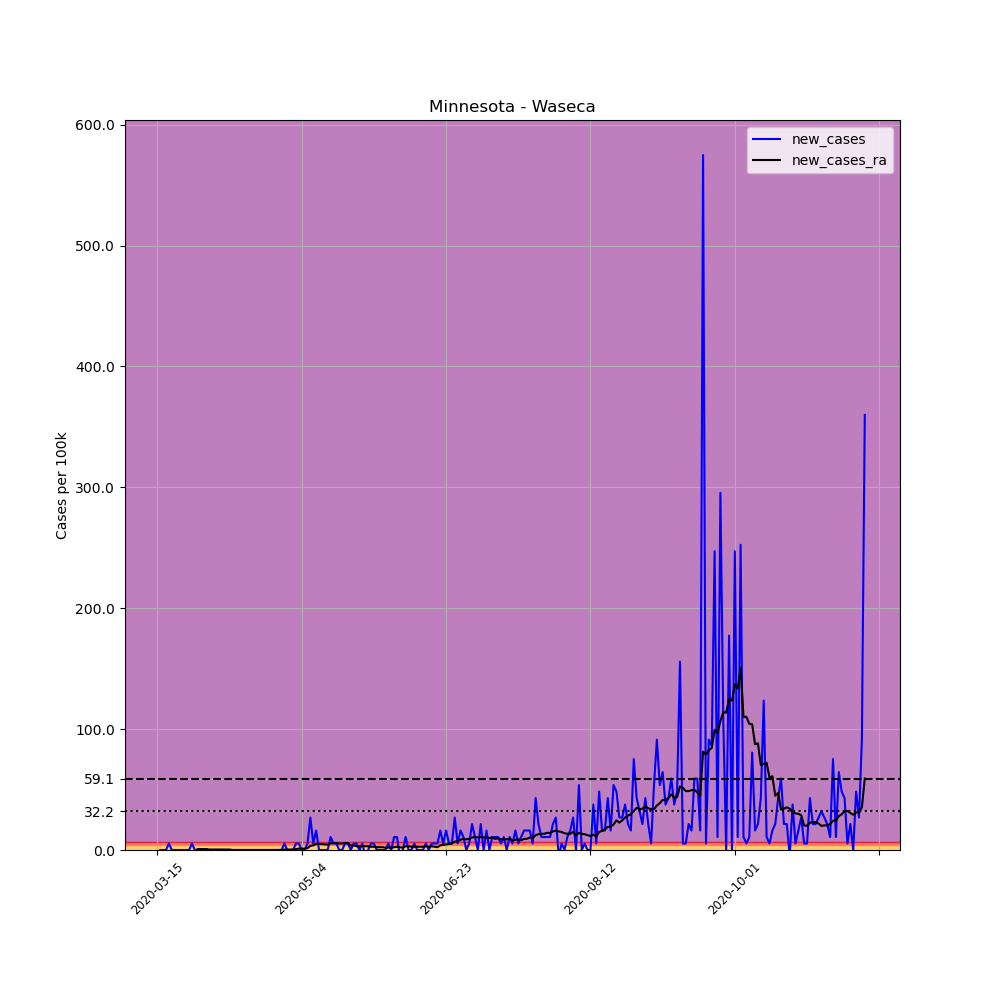

The table this chart was drawn from, first rows:
, date, county, state, fips, cases, deaths, COUNTY, STNAME, CTYNAME, POPESTIMATE2019, per_100k, new_cases, new_cases_ra
99934, 2020-03-15, Waseca, Minnesota, 27161, 1, 0, 161, Minnesota, Waseca, 18612, 5.373, , 
99935, 2020-03-16, Waseca, Minnesota, 27161, 1, 0, 161, Minnesota, Waseca, 18612, 5.373, 0.0, 
99936, 2020-03-17, Waseca, Minnesota, 27161, 1, 0, 161, Minnesota, Waseca, 18612, 5.373, 0.0, 
99937, 2020-03-18, Waseca, Minnesota, 27161, 1, 0, 161, Minnesota, Waseca, 18612, 5.373, 0.0, 
99938, 2020-03-19, Waseca, Minnesota, 27161, 2, 0, 161, Minnesota, Waseca, 18612, 10.75, 5.373, 
99939, 2020-03-20, Waseca, Minnesota, 27161, 2, 0, 161, Minnesota, Waseca, 18612, 10.75, 0.0, 
99940, 2020-03-21, Waseca, Minnesota, 27161, 2, 0, 161, Minnesota, Waseca, 18612, 10.75, 0.0, 
99941, 2020-03-22, Waseca, Minnesota, 27161, 2, 0, 161, Minnesota, Waseca, 18612, 10.75, 0.0, 
99942, 2020-03-23, Waseca, Minnesota, 27161, 2, 0, 161, Minnesota, Waseca, 18612, 10.75, 0.0, 
99943, 2020-03-24, Waseca, Minnesota, 27161, 2, 0, 161, Minnesota, Waseca, 18612, 10.75, 0.0, 
99944, 2020-03-25, Waseca, Minnesota, 27161, 2, 0, 161, Minnesota, Waseca, 18612, 10.75, 0.0, 
99945, 2020-03-26, Waseca, Minnesota, 27161, 2, 0, 161, Minnesota, Waseca, 18612, 10.75, 0.0, 
99946, 2020-03-27, Waseca, Minnesota, 27161, 3, 0, 161, Minnesota, Waseca, 18612, 16.12, 5.373, 
99947, 2020-03-28, Waseca, Minnesota, 27161, 3, 0, 161, Minnesota, Waseca, 18612, 16.12, 0.0, 
99948, 2020-03-29, Waseca, Minnesota, 27161, 3, 0, 161, Minnesota, Waseca, 18612, 16.12, 0.0, 0.7676
99949, 2020-03-30, Waseca, Minnesota, 27161, 3, 0, 161, Minnesota, Waseca, 18612, 16.12, 0.0, 0.7676
99950, 2020-03-31, Waseca, Minnesota, 27161, 3, 0, 161, Minnesota, Waseca, 18612, 16.12, 0.0, 0.7676
99951, 2020-04-01, Waseca, Minnesota, 27161, 3, 0, 161, Minnesota, Waseca, 18612, 16.12, 0.0, 0.7676
99952, 2020-04-02, Waseca, Minnesota, 27161, 3, 0, 161, Minnesota, Waseca, 18612, 16.12, 0.0, 0.3838
99953, 2020-04-03, Waseca, Minnesota, 27161, 3, 0, 161, Minnesota, Waseca, 18612, 16.12, 0.0, 0.3838
99954, 2020-04-04, Waseca, Minnesota, 27161, 3, 0, 161, Minnesota, Waseca, 18612, 16.12, 0.0, 0.3838
99955, 2020-04-05, Waseca, Minnesota, 27161, 3, 0, 161, Minnesota, Waseca, 18612, 16.12, 0.0, 0.3838
99956, 2020-04-06, Waseca, Minnesota, 27161, 3, 0, 161, Minnesota, Waseca, 18612, 16.12, 0.0, 0.3838
99957, 2020-04-07, Waseca, Minnesota, 27161, 3, 0, 161, Minnesota, Waseca, 18612, 16.12, 0.0, 0.3838
99958, 2020-04-08, Waseca, Minnesota, 27161, 3, 0, 161, Minnesota, Waseca, 18612, 16.12, 0.0, 0.3838
99959, 2020-04-09, Waseca, Minnesota, 27161, 3, 0, 161, Minnesota, Waseca, 18612, 16.12, 0.0, 0.3838
99960, 2020-04-10, Waseca, Minnesota, 27161, 3, 0, 161, Minnesota, Waseca, 18612, 16.12, 0.0, 0.0
99961, 2020-04-11, Waseca, Minnesota, 27161, 3, 0, 161, Minnesota, Waseca, 18612, 16.12, 0.0, 0.0
99962, 2020-04-12, Waseca, Minnesota, 27161, 3, 0, 161, Minnesota, Waseca, 18612, 16.12, 0.0, 0.0
99963, 2020-04-13, Waseca, Minnesota, 27161, 3, 0, 161, Minnesota, Waseca, 18612, 16.12, 0.0, 0.0
99964, 2020-04-14, Waseca, Minnesota, 27161, 3, 0, 161, Minnesota, Waseca, 18612, 16.12, 0.0, 0.0
99965, 2020-04-15, Waseca, Minnesota, 27161, 3, 0, 161, Minnesota, Waseca, 18612, 16.12, 0.0, 0.0
99966, 2020-04-16, Waseca, Minnesota, 27161, 3, 0, 161, Minnesota, Waseca, 18612, 16.12, 0.0, 0.0
99967, 2020-04-17, Waseca, Minnesota, 27161, 3, 0, 161, Minnesota, Waseca, 18612, 16.12, 0.0, 0.0
99968, 2020-04-18, Waseca, Minnesota, 27161, 3, 0, 161, Minnesota, Waseca, 18612, 16.12, 0.0, 0.0
99969, 2020-04-19, Waseca, Minnesota, 27161, 3, 0, 161, Minnesota, Waseca, 18612, 16.12, 0.0, 0.0
99970, 2020-04-20, Waseca, Minnesota, 27161, 3, 0, 161, Minnesota, Waseca, 18612, 16.12, 0.0, 0.0
99971, 2020-04-21, Waseca, Minnesota, 27161, 3, 0, 161, Minnesota, Waseca, 18612, 16.12, 0.0, 0.0
99972, 2020-04-22, Waseca, Minnesota, 27161, 3, 0, 161, Minnesota, Waseca, 18612, 16.12, 0.0, 0.0
99973, 2020-04-23, Waseca, Minnesota, 27161, 3, 0, 161, Minnesota, Waseca, 18612, 16.12, 0.0, 0.0
99974, 2020-04-24, Waseca, Minnesota, 27161, 3, 0, 161, Minnesota, Waseca, 18612, 16.12, 0.0, 0.0
99975, 2020-04-25, Waseca, Minnesota, 27161, 3, 0, 161, Minnesota, Waseca, 18612, 16.12, 0.0, 0.0
99976, 2020-04-26, Waseca, Minnesota, 27161, 3, 0, 161, Minnesota, Waseca, 18612, 16.12, 0.0, 0.0
99977, 2020-04-27, Waseca, Minnesota, 27161, 3, 0, 161, Minnesota, Waseca, 18612, 16.12, 0.0, 0.0
99978, 2020-04-28, Waseca, Minnesota, 27161, 4, 0, 161, Minnesota, Waseca, 18612, 21.49, 5.373, 0.3838
99979, 2020-04-29, Waseca, Minnesota, 27161, 4, 0, 161, Minnesota, Waseca, 18612, 21.49, 0.0, 0.3838
99980, 2020-04-30, Waseca, Minnesota, 27161, 4, 0, 161, Minnesota, Waseca, 18612, 21.49, 0.0, 0.3838
99981, 2020-05-01, Waseca, Minnesota, 27161, 4, 0, 161, Minnesota, Waseca, 18612, 21.49, 0.0, 0.3838
99982, 2020-05-02, Waseca, Minnesota, 27161, 5, 0, 161, Minnesota, Waseca, 18612, 26.86, 5.373, 0.7676
99983, 2020-05-03, Waseca, Minnesota, 27161, 6, 0, 161, Minnesota, Waseca, 18612, 32.24, 5.373, 1.151
99984, 2020-05-04, Waseca, Minnesota, 27161, 6, 0, 161, Minnesota, Waseca, 18612, 32.24, 0.0, 1.151
99985, 2020-05-05, Waseca, Minnesota, 27161, 6, 0, 161, Minnesota, Waseca, 18612, 32.24, 0.0, 1.151
99986, 2020-05-06, Waseca, Minnesota, 27161, 7, 0, 161, Minnesota, Waseca, 18612, 37.61, 5.373, 1.535
99987, 2020-05-07, Waseca, Minnesota, 27161, 12, 0, 161, Minnesota, Waseca, 18612, 64.47, 26.86, 3.454
99988, 2020-05-08, Waseca, Minnesota, 27161, 13, 0, 161, Minnesota, Waseca, 18612, 69.85, 5.373, 3.838
99989, 2020-05-09, Waseca, Minnesota, 27161, 16, 0, 161, Minnesota, Waseca, 18612, 85.97, 16.12, 4.989
99990, 2020-05-10, Waseca, Minnesota, 27161, 16, 0, 161, Minnesota, Waseca, 18612, 85.97, 0.0, 4.989
99991, 2020-05-11, Waseca, Minnesota, 27161, 16, 0, 161, Minnesota, Waseca, 18612, 85.97, 0.0, 4.989
99992, 2020-05-12, Waseca, Minnesota, 27161, 16, 0, 161, Minnesota, Waseca, 18612, 85.97, 0.0, 4.605
99993, 2020-05-13, Waseca, Minnesota, 27161, 16, 0, 161, Minnesota, Waseca, 18612, 85.97, 0.0, 4.605
... 186 more rows
